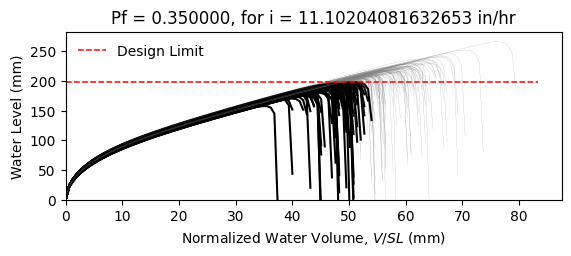

The table this chart was drawn from, first rows:
W8X18, L = 360.0 in, slope = 0.020833333333333332 in/in, dead load = 6.944444444444444e-05 kip/in…
zwlim AISC Appendix 2, zwlim DAMP, zwlim Proposed for ASCE 7, zwlim Neglect Ponding, dhnom Denver, dhnom New York, dhnom New Orleans, dh Denver, dh New York, dh New Orleans, dmax
6.663, 5.007, 5.883, 8.96, 1.824, 1.824, 1.824, 4.637, 4.637, 4.637, 8.447, Safe, 
6.663, 5.007, 5.883, 8.96, 1.824, 1.824, 1.824, 4.637, 4.637, 4.637, 7.692, Fail, 
6.663, 5.007, 5.883, 8.96, 1.824, 1.824, 1.824, 4.637, 4.637, 4.637, 7.635, Fail, 
6.663, 5.007, 5.883, 8.96, 1.824, 1.824, 1.824, 4.637, 4.637, 4.637, 8.813, Safe, 
6.663, 5.007, 5.883, 8.96, 1.824, 1.824, 1.824, 4.637, 4.637, 4.637, 7.081, Fail, 
6.663, 5.007, 5.883, 8.96, 1.824, 1.824, 1.824, 4.637, 4.637, 4.637, 10.47, Safe, 
6.663, 5.007, 5.883, 8.96, 1.824, 1.824, 1.824, 4.637, 4.637, 4.637, 8.092, Safe, 
6.663, 5.007, 5.883, 8.96, 1.824, 1.824, 1.824, 4.637, 4.637, 4.637, 7.417, Fail, 
6.663, 5.007, 5.883, 8.96, 1.824, 1.824, 1.824, 4.637, 4.637, 4.637, 8.46, Safe, 
6.663, 5.007, 5.883, 8.96, 1.824, 1.824, 1.824, 4.637, 4.637, 4.637, 7.954, Safe, 
6.663, 5.007, 5.883, 8.96, 1.824, 1.824, 1.824, 4.637, 4.637, 4.637, 6.903, Fail, 
6.663, 5.007, 5.883, 8.96, 1.824, 1.824, 1.824, 4.637, 4.637, 4.637, 6.829, Fail, 
6.663, 5.007, 5.883, 8.96, 1.824, 1.824, 1.824, 4.637, 4.637, 4.637, 8.756, Safe, 
6.663, 5.007, 5.883, 8.96, 1.824, 1.824, 1.824, 4.637, 4.637, 4.637, 7.591, Fail, 
6.663, 5.007, 5.883, 8.96, 1.824, 1.824, 1.824, 4.637, 4.637, 4.637, 8.567, Safe, 
6.663, 5.007, 5.883, 8.96, 1.824, 1.824, 1.824, 4.637, 4.637, 4.637, 7.948, Safe, 
6.663, 5.007, 5.883, 8.96, 1.824, 1.824, 1.824, 4.637, 4.637, 4.637, 8.2, Safe, 
6.663, 5.007, 5.883, 8.96, 1.824, 1.824, 1.824, 4.637, 4.637, 4.637, 9.007, Safe, 
6.663, 5.007, 5.883, 8.96, 1.824, 1.824, 1.824, 4.637, 4.637, 4.637, 7.471, Fail, 
6.663, 5.007, 5.883, 8.96, 1.824, 1.824, 1.824, 4.637, 4.637, 4.637, 7.944, Safe, 
6.663, 5.007, 5.883, 8.96, 1.824, 1.824, 1.824, 4.637, 4.637, 4.637, 7.319, Fail, 
6.663, 5.007, 5.883, 8.96, 1.824, 1.824, 1.824, 4.637, 4.637, 4.637, 8.597, Safe, 
6.663, 5.007, 5.883, 8.96, 1.824, 1.824, 1.824, 4.637, 4.637, 4.637, 8.463, Safe, 
6.663, 5.007, 5.883, 8.96, 1.824, 1.824, 1.824, 4.637, 4.637, 4.637, 8.051, Safe, 
6.663, 5.007, 5.883, 8.96, 1.824, 1.824, 1.824, 4.637, 4.637, 4.637, 7.915, Safe, 
6.663, 5.007, 5.883, 8.96, 1.824, 1.824, 1.824, 4.637, 4.637, 4.637, 7.025, Fail, 
6.663, 5.007, 5.883, 8.96, 1.824, 1.824, 1.824, 4.637, 4.637, 4.637, 8.56, Safe, 
6.663, 5.007, 5.883, 8.96, 1.824, 1.824, 1.824, 4.637, 4.637, 4.637, 8.014, Safe, 
6.663, 5.007, 5.883, 8.96, 1.824, 1.824, 1.824, 4.637, 4.637, 4.637, 7.531, Fail, 
6.663, 5.007, 5.883, 8.96, 1.824, 1.824, 1.824, 4.637, 4.637, 4.637, 8.956, Safe, 
6.663, 5.007, 5.883, 8.96, 1.824, 1.824, 1.824, 4.637, 4.637, 4.637, 8.504, Safe, 
6.663, 5.007, 5.883, 8.96, 1.824, 1.824, 1.824, 4.637, 4.637, 4.637, 8.31, Safe, 
6.663, 5.007, 5.883, 8.96, 1.824, 1.824, 1.824, 4.637, 4.637, 4.637, 7.704, Fail, 
6.663, 5.007, 5.883, 8.96, 1.824, 1.824, 1.824, 4.637, 4.637, 4.637, 8.973, Safe, 
6.663, 5.007, 5.883, 8.96, 1.824, 1.824, 1.824, 4.637, 4.637, 4.637, 8.521, Safe, 
6.663, 5.007, 5.883, 8.96, 1.824, 1.824, 1.824, 4.637, 4.637, 4.637, 7.477, Fail, 
6.663, 5.007, 5.883, 8.96, 1.824, 1.824, 1.824, 4.637, 4.637, 4.637, 8.176, Safe, 
6.663, 5.007, 5.883, 8.96, 1.824, 1.824, 1.824, 4.637, 4.637, 4.637, 8.507, Safe, 
6.663, 5.007, 5.883, 8.96, 1.824, 1.824, 1.824, 4.637, 4.637, 4.637, 8.855, Safe, 
6.663, 5.007, 5.883, 8.96, 1.824, 1.824, 1.824, 4.637, 4.637, 4.637, 6.997, Fail, 
6.663, 5.007, 5.883, 8.96, 1.824, 1.824, 1.824, 4.637, 4.637, 4.637, 9.268, Safe, 
6.663, 5.007, 5.883, 8.96, 1.824, 1.824, 1.824, 4.637, 4.637, 4.637, 7.846, Safe, 
6.663, 5.007, 5.883, 8.96, 1.824, 1.824, 1.824, 4.637, 4.637, 4.637, 7.913, Safe, 
6.663, 5.007, 5.883, 8.96, 1.824, 1.824, 1.824, 4.637, 4.637, 4.637, 8.078, Safe, 
6.663, 5.007, 5.883, 8.96, 1.824, 1.824, 1.824, 4.637, 4.637, 4.637, 8.722, Safe, 
6.663, 5.007, 5.883, 8.96, 1.824, 1.824, 1.824, 4.637, 4.637, 4.637, 7.207, Fail, 
6.663, 5.007, 5.883, 8.96, 1.824, 1.824, 1.824, 4.637, 4.637, 4.637, 8.166, Safe, 
6.663, 5.007, 5.883, 8.96, 1.824, 1.824, 1.824, 4.637, 4.637, 4.637, 7.478, Fail, 
6.663, 5.007, 5.883, 8.96, 1.824, 1.824, 1.824, 4.637, 4.637, 4.637, 8.142, Safe, 
6.663, 5.007, 5.883, 8.96, 1.824, 1.824, 1.824, 4.637, 4.637, 4.637, 7.455, Fail, 
6.663, 5.007, 5.883, 8.96, 1.824, 1.824, 1.824, 4.637, 4.637, 4.637, 8.535, Safe, 
6.663, 5.007, 5.883, 8.96, 1.824, 1.824, 1.824, 4.637, 4.637, 4.637, 6.695, Fail, 
6.663, 5.007, 5.883, 8.96, 1.824, 1.824, 1.824, 4.637, 4.637, 4.637, 8.248, Safe, 
6.663, 5.007, 5.883, 8.96, 1.824, 1.824, 1.824, 4.637, 4.637, 4.637, 7.67, Fail, 
6.663, 5.007, 5.883, 8.96, 1.824, 1.824, 1.824, 4.637, 4.637, 4.637, 9.192, Safe, 
6.663, 5.007, 5.883, 8.96, 1.824, 1.824, 1.824, 4.637, 4.637, 4.637, 7.368, Fail, 
6.663, 5.007, 5.883, 8.96, 1.824, 1.824, 1.824, 4.637, 4.637, 4.637, 7.919, Safe, 
6.663, 5.007, 5.883, 8.96, 1.824, 1.824, 1.824, 4.637, 4.637, 4.637, 7.465, Fail, 
6.663, 5.007, 5.883, 8.96, 1.824, 1.824, 1.824, 4.637, 4.637, 4.637, 7.159, Fail, 
... 142 more rows
